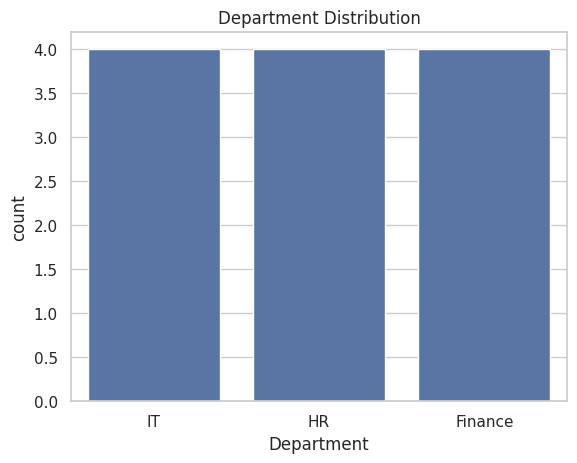
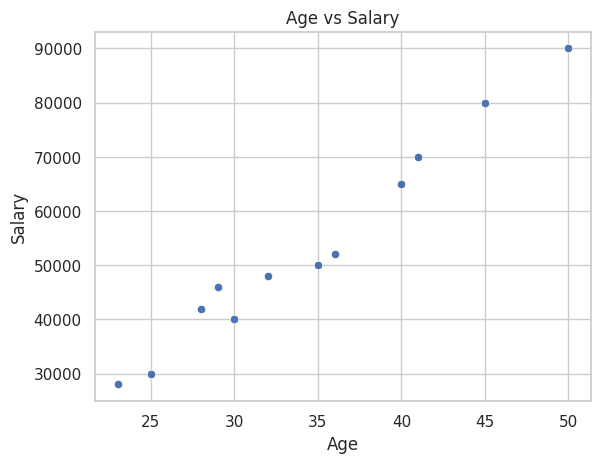
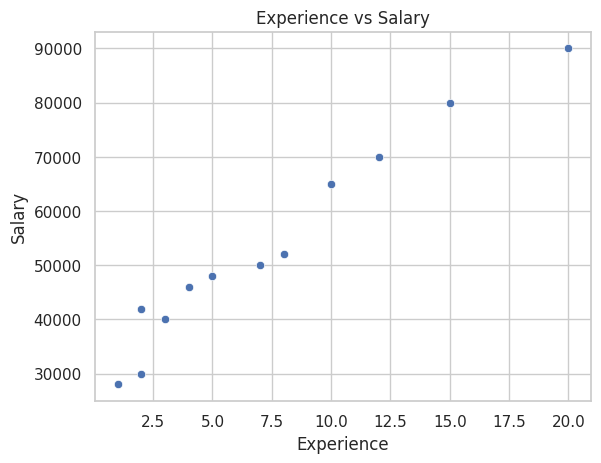
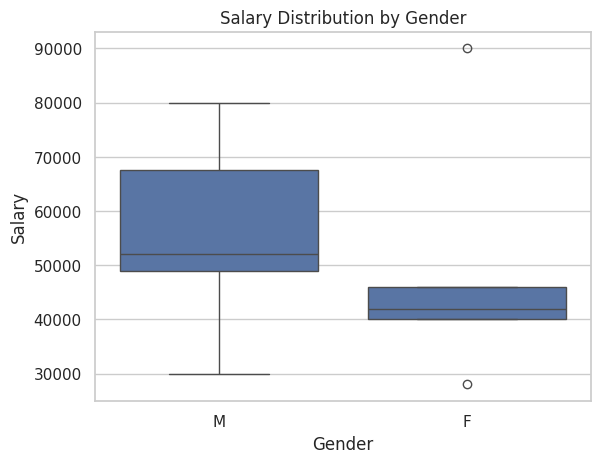
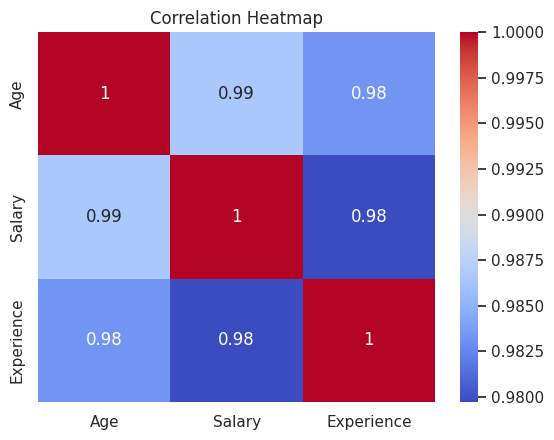
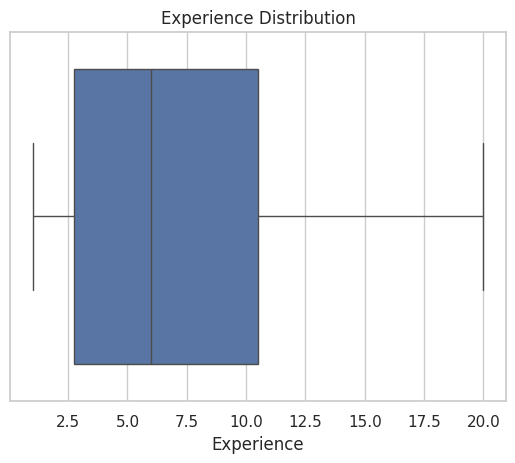

Here is the Python script that generated these plots, in order:
# -*- coding: utf-8 -*-
"""
Created on Mon Feb 16 10:41:34 2026

@author: RAKSHA
"""

import pandas as pd
import matplotlib.pyplot as plt
import seaborn as sns

# Improve plot appearance
sns.set(style="whitegrid")

# Create Dataset
data = {
    "Age": [25, 30, 35, 40, 28, 32, 45, 50, 23, 36, 29, 41],
    "Salary": [30000, 40000, 50000, 65000, 42000, 48000, 80000, 90000, 28000, 52000, 46000, 70000],
    "Experience": [2, 3, 7, 10, 2, 5, 15, 20, 1, 8, 4, 12],
    "Department": ["IT", "HR", "IT", "Finance", "HR", "IT", "Finance", "Finance", "HR", "IT", "HR", "Finance"],
    "Gender": ["M", "F", "M", "M", "F", "M", "M", "F", "F", "M", "F", "M"]
}

df = pd.DataFrame(data)

# Dataset Inspection
print(df.head())
print("\nDataset Info:")
print(df.info())
print("\nStatistical Summary:")
print(df.describe())


plt.figure()
sns.countplot(x=df["Department"])
plt.title("Department Distribution")    
plt.show()

plt.figure()
sns.scatterplot(x="Age", y="Salary", data=df)
plt.title("Age vs Salary")
plt.show()

plt.figure()
sns.scatterplot(x="Experience", y="Salary", data=df)    
plt.title("Experience vs Salary")
plt.show()  

plt.figure()
sns.boxplot(x="Gender", y="Salary", data=df)    
plt.title("Salary Distribution by Gender")
plt.show()

plt.figure()
sns.boxplot(x="Department", y="Salary", data=df)    
plt.title("Salary Distribution by Department")
plt.show()  

corr_matrix=df.corr(numeric_only=True)
print("\nCorrelation matrix:")
print(corr_matrix)

sns.heatmap(corr_matrix, annot=True, cmap="coolwarm")
plt.title("Correlation Heatmap")
plt.show()

plt.figure()
sns.boxplot(x=df["Experience"])
plt.title("Experience Distribution")
plt.show()
